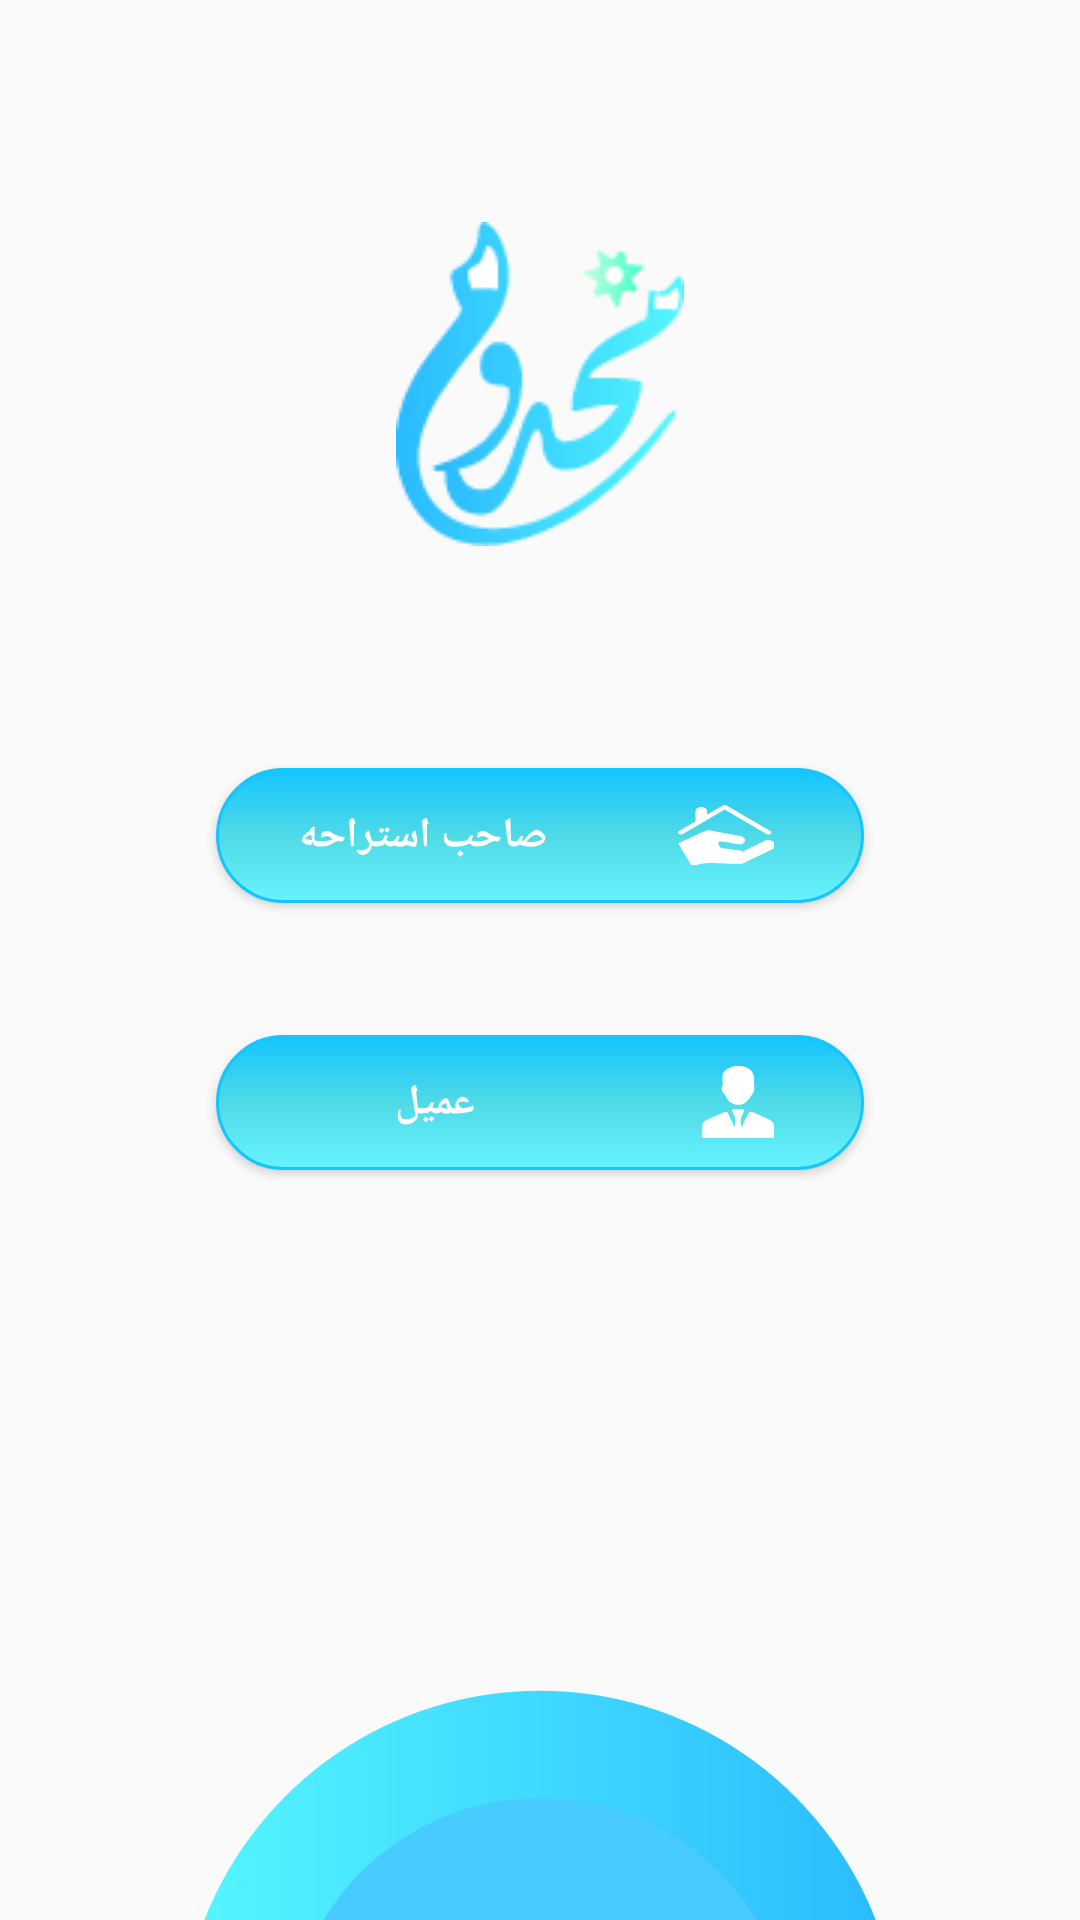

Write the Android layout XML for this screen, with the resource values it uses.
<!-- AndroidManifest.xml: application theme AppTheme -->
<!-- res/layout/activity_startup.xml -->
<?xml version="1.0" encoding="utf-8"?>
<android.support.constraint.ConstraintLayout xmlns:android="http://schemas.android.com/apk/res/android"
    xmlns:app="http://schemas.android.com/apk/res-auto"
    xmlns:tools="http://schemas.android.com/tools"
    android:layout_width="match_parent"
    android:layout_height="match_parent"
    android:background="@drawable/ic_splash"
    tools:context=".StartupActivity">

    <android.support.constraint.Guideline
        android:id="@+id/vg1"
        android:layout_width="wrap_content"
        android:layout_height="wrap_content"
        android:orientation="vertical"
        app:layout_constraintGuide_percent="0.2" />

    <android.support.constraint.Guideline
        android:id="@+id/vg2"
        android:layout_width="wrap_content"
        android:layout_height="wrap_content"
        android:orientation="vertical"
        app:layout_constraintGuide_percent="0.8" />

    <android.support.constraint.Guideline
        android:id="@+id/hg1"
        android:layout_width="wrap_content"
        android:layout_height="wrap_content"
        android:orientation="horizontal"
        app:layout_constraintGuide_percent="0.4" />

    <Button
        android:id="@+id/recep_owner"
        android:layout_width="0dp"
        android:layout_height="45dp"
        android:background="@drawable/btn_blue"
        android:drawablePadding="16dp"
        android:elevation="4dp"
        android:fontFamily="@font/kufiboldir"
        android:drawableRight="@drawable/ic_hand"
        android:gravity="center"
        android:onClick="owner"
        android:paddingRight="30dp"
        android:text="صاحب استراحه"
        android:textColor="@android:color/white"
        android:textStyle="bold"
        app:layout_constraintEnd_toStartOf="@+id/vg2"
        app:layout_constraintStart_toStartOf="@+id/vg1"
        app:layout_constraintTop_toTopOf="@+id/hg1" />


    <Button
        android:id="@+id/client"
        android:layout_width="0dp"
        android:layout_height="45dp"
        android:layout_marginTop="44dp"
        android:background="@drawable/btn_blue"
        android:drawablePadding="16dp"
        android:drawableRight="@drawable/ic_client_startup"
        android:elevation="4dp"
        android:gravity="center"
        android:onClick="client"
        android:paddingRight="30dp"
        android:text="عميل"
        android:fontFamily="@font/kufiboldir"
        android:textColor="@android:color/white"
        android:textStyle="bold"
        app:layout_constraintEnd_toStartOf="@+id/vg2"
        app:layout_constraintHorizontal_bias="0.0"
        app:layout_constraintStart_toStartOf="@+id/vg1"
        app:layout_constraintTop_toBottomOf="@+id/recep_owner" />

    <ImageView
        android:id="@+id/imageView"
        android:layout_width="wrap_content"
        android:layout_height="wrap_content"
        android:layout_marginBottom="8dp"
        android:layout_marginEnd="8dp"
        android:layout_marginLeft="8dp"
        android:layout_marginRight="8dp"
        android:layout_marginStart="8dp"
        android:layout_marginTop="8dp"
        app:layout_constraintBottom_toTopOf="@+id/recep_owner"
        app:layout_constraintEnd_toStartOf="@+id/vg2"
        app:layout_constraintStart_toStartOf="@+id/vg1"
        app:layout_constraintTop_toTopOf="parent"
        android:src="@drawable/logo"/>


</android.support.constraint.ConstraintLayout>
<!-- resources referenced by this layout -->
<resources>
  <!-- drawable btn_blue (drawable) -->
  <shape xmlns:android="http://schemas.android.com/apk/res/android"
  android:shape="rectangle">
  <stroke android:width="1dp"
      android:color="#15c5ff" />
  <corners android:radius="30dp" />
  <gradient
      android:startColor="#67f3ff"
      android:centerColor="#4fdae6"
      android:endColor="#15c5ff"
      android:angle="90" />
  </shape>
  
  
  
  
      
      
      
      
      
      
  
  <!-- drawable ic_hand (drawable) -->
  <vector xmlns:android="http://schemas.android.com/apk/res/android"
      android:name="vector"
      android:width="32dp"
      android:height="20dp"
      android:viewportHeight="30"
      android:viewportWidth="42">
      <group android:name="group_4">
          <path
              android:name="path_2"
              android:fillColor="#ffffff"
              android:fillType="evenOdd"
              android:pathData="M 40.38 13 L 21.25 0.25 C 21.002 0.088 20.711 0.002 20.415 0.002 C 20.119 0.002 19.828 0.088 19.58 0.25 L 12.76 4.8 L 12.76 3 C 12.682 2.399 12.371 1.852 11.895 1.478 C 11.418 1.104 10.812 0.932 10.21 1 C 9.608 0.932 9.002 1.104 8.525 1.478 C 8.049 1.852 7.738 2.399 7.66 3 L 7.66 8.2 L 0.44 13 C 0.278 13.088 0.149 13.227 0.073 13.396 C -0.002 13.564 -0.02 13.753 0.023 13.933 C 0.066 14.113 0.167 14.273 0.31 14.39 C 0.563 14.591 0.872 14.708 1.194 14.726 C 1.516 14.744 1.837 14.662 2.11 14.49 L 20.41 2.29 L 38.7 14.51 C 38.952 14.667 39.244 14.747 39.54 14.74 C 39.903 14.757 40.259 14.64 40.54 14.41 C 40.688 14.291 40.791 14.126 40.833 13.941 C 40.874 13.756 40.852 13.562 40.77 13.392 C 40.688 13.221 40.55 13.083 40.38 13 Z M 0.08 19.15 Q 3.17 25.08 6.29 31 C 10.7 27.44 20.83 29.9 28.1 29.36 L 42.05 21.73 C 43.1 19.12 42.13 17.63 38.65 17.51 C 35.37 19.35 32.09 21.2 28.8 23.03 L 18.8 21.5 C 14.08 15.13 24.8 20.25 27.8 19.63 C 29.74 18.44 30.03 17.13 27.91 15.63 L 12.85 12.47 L 0.08 19.15 Z"
              android:strokeWidth="1" />
      </group>
  </vector>
  <style name="AppTheme" parent="Theme.AppCompat.Light.NoActionBar">
          
          <item name="colorPrimary">@color/colorPrimary</item>
          <item name="colorPrimaryDark">@color/colorPrimaryDark</item>
          <item name="colorAccent">@color/colorAccent</item>
      </style>
  <color name="colorPrimary">#6bd5ff</color>
  <color name="colorPrimaryDark">#48cbff</color>
  <color name="colorAccent">#48cbff</color>
</resources>
